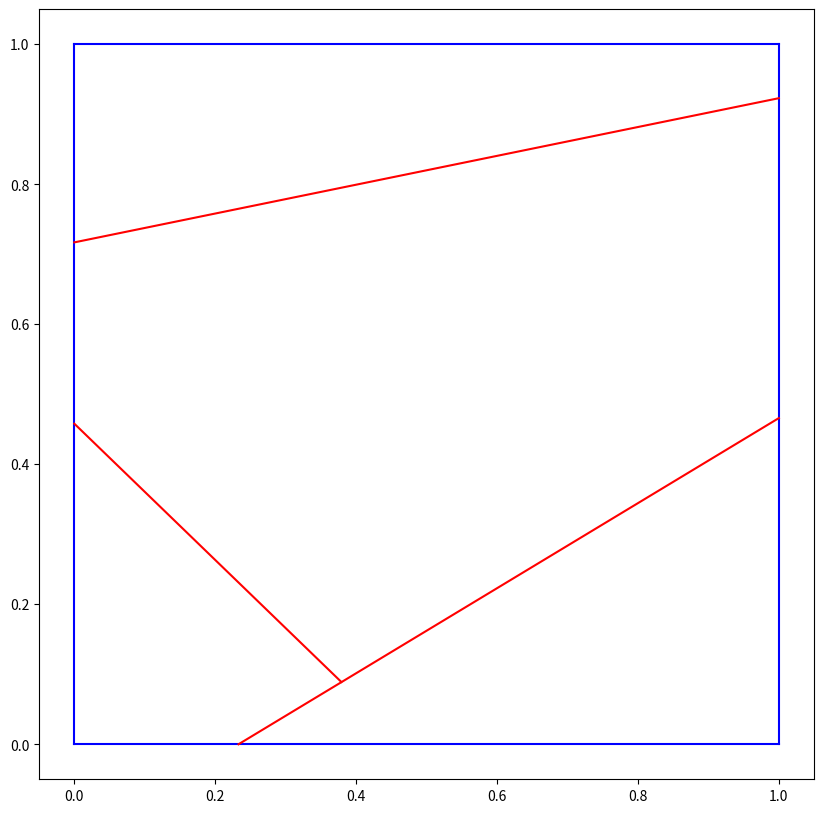

Recreate this plot in Python. (Note: this script raises an exception after producing the figure.)
import numpy as np
import matplotlib.pyplot as plt
import matplotlib.patches as patches
import random
import networkx as nx
from collections import Counter
import json



# Matplotlib setup
plt.figure(figsize=(10,10))
plt.bone()




# --------------------------------- Vertex class ---------------------------------
class Vertex:
    def __init__(self, x, y):
        self.x = float(x)
        self.y = float(y)
        self.tp= (float(x), float(y))
    def __eq__(self, other):
        return np.isclose(self.x, other.x) and np.isclose(self.y, other.y)
    def __eqtp__(self, other):
        return np.isclose(self[0], other[0]) and np.isclose(self[1], other[1])
    def __hash__(self):
        return hash((round(self.x, digits), round(self.y, digits)))
    def __repr__(self):
        return f"Vertex({self.x:.3f}, {self.y:.3f})"
    def as_tuple(self):
        return (self.x, self.y)

#---------------------------------------------------------------------------

# Corners of the square
corners = [
    Vertex(0.0, 0.0),
    Vertex(1.0, 0.0),
    Vertex(1.0, 1.0),
    Vertex(0.0, 1.0)
]



# --------------------------------- Line Class ---------------------------------

digits = 3

class Line:
    _id_counter = 0  # class variable for unique IDs

    def __init__(self, v1=None, v2=None, id=None):
        if v1 is not None and v2 is not None:
            self.v1 = v1
            self.v2 = v2
        else:
            rand=random.randint(0,3)
            val1=np.round(random.random(), digits)
            val2=np.round(random.random(), digits)
            int1=random.randint(0,1)
            int2=abs(int1-1)
            if rand == 0:
                self.v1 = Vertex(int1, val1)
                self.v2 = Vertex(int2, val2)
            elif rand==1:
                self.v1 = Vertex(val1, int1)
                self.v2 = Vertex(val2, int2)
            elif rand==2:
                self.v1 = Vertex(int1, val1)
                self.v2 = Vertex(val2, int2)
            elif rand==3:
                self.v1 = Vertex(val1, int1)
                self.v2 = Vertex(int2, val2)
        if id is not None:
            self.id = id
        else:
            self.id = Line._id_counter
            Line._id_counter += 1
        self.intersections = []
        self.intersected_lines = set()
        # TODO CHANGED SELF.X AND Y TO TUPLES FOR TESTING PURPOSES AND ADDED P1 AND P2 AS TUPLES
        self.x = (self.v1.x, self.v2.x)
        self.y = (self.v1.y, self.v2.y)
        self.p1= (self.v1.x, self.v1.y)
        self.p2= (self.v2.x, self.v2.y)
    def __str__(self):
        return f"Line {self.id}: ({self.v1.x},{self.v1.y}) ({self.v2.x},{self.v2.y})"
    def as_tuple(self):
        return (self.v1, self.v2)
    def intersect(self, other, tol=0.0005):
        # Returns intersection point as Vertex if segments intersect, else None
        x1, y1 = self.v1.x, self.v1.y
        x2, y2 = self.v2.x, self.v2.y
        x3, y3 = other.v1.x, other.v1.y
        x4, y4 = other.v2.x, other.v2.y

        denom = (x1-x2)*(y3-y4) - (y1-y2)*(x3-x4)
        if np.isclose(denom, 0):
            return None  # Parallel lines

        px = ((x1*y2 - y1*x2)*(x3-x4) - (x1-x2)*(x3*y4 - y3*x4)) / denom
        py = ((x1*y2 - y1*x2)*(y3-y4) - (y1-y2)*(x3*y4 - y3*x4)) / denom

        # Check if intersection is within both segments (with tolerance)
        def between(a, b, c):
            return (min(a, b) - tol <= c <= max(a, b) + tol) or np.isclose(c, a, atol=tol) or np.isclose(c, b, atol=tol)

        if (between(x1, x2, px) and between(y1, y2, py) and
            between(x3, x4, px) and between(y3, y4, py)):
            def add_intersected_line(self, other_line):
                self.intersected_lines.add(other_line)
            add_intersected_line(self, other)
            add_intersected_line(other, self)
            return Vertex(np.round(px, digits), np.round(py, digits))
        return None

# ------------------------------------------------------------------------------


#=============================== HELPER FUNCTIONS ======================================


def create_lines(n):
    lines = []
    for idx in range(n):
        line = Line()
        print(f"{line}")
        lines.append(line)
    return lines

# Find all intersections
print("Finding intersections and splitting lines...")
def find_intersections(lines):
    intersections = {i: set([lines[i].v1, lines[i].v2]) for i in range(len(lines))}
    for i in range(len(lines)):
        for j in range(i+1, len(lines)):
            pt = lines[i].intersect(lines[j])
            if pt:
                intersections[i].add(pt)
                intersections[j].add(pt)
    return intersections

# Split lines at intersection points
def split_line_at_points(line, points):
    # Sort points along the line
    if abs(line.p1[0] - line.p2[0]) > abs(line.p1[1] - line.p2[1]):
        points = sorted(points, key=lambda v: v.x)
    else:
        points = sorted(points, key=lambda v: v.y)
    segments = []
    # Remove duplicate points (using set), then sort again
    unique_points = list(set(points))
    if abs(line.p1[0] - line.p2[0]) > abs(line.p1[1] - line.p2[1]):
        unique_points.sort(key=lambda v: v.x)
    else:
        unique_points.sort(key=lambda v: v.y)
    # Replace -0.0 with 0.0 for x and y
    for v in unique_points:
        if np.isclose(v.x, 0.0):
            v.x = 0.0
        if np.isclose(v.y, 0.0):
            v.y = 0.0
    for i in range(len(unique_points)-1):
        if unique_points[i] != unique_points[i+1]:
            seg = Line(unique_points[i], unique_points[i+1])
            segments.append(seg)
    return segments


   
#shoelace formula for area of polygon
#x[:-1] is [x1,x2,...,xn] and x[1:] is [x2,x3,...xn+1] so the terms pair up
def areaOfPoly(poly):
    poly_x = []
    poly_y = []
    for vert in poly:
        poly_x.append(vert[0])
        poly_y.append(vert[1]) 
    if poly_x[0] != poly_x[-1] or poly_y[0] != poly_y[-1]:
        poly_x.append(poly_x[0])
        poly_y.append(poly_y[0])
    poly_x = np.array(poly_x)
    poly_y = np.array(poly_y)
    A = 0.5 * np.abs(np.sum(poly_x[:-1] * poly_y[1:] - poly_x[1:] * poly_y[:-1]))
    return A


# Pick a random polygon from a list of polygons
def pick_a_poly(polys):
    areas = [areaOfPoly(poly) for poly in polys]
    chosen_poly = random.choices(polys, weights=areas, k=1)[0]
    return chosen_poly

# Pick a random point along a line
def pick_a_point(v1, v2):
    # v1 and v2 are Vertex objects
    t = random.uniform(0, 1)
    # Ensure t is not 0 or 1 (not endpoints)
    while np.isclose(t, 0) or np.isclose(t, 1):
        t = random.uniform(0, 1)
    x = v1[0] + t * (v2[0] - v1[0])
    y = v1[1] + t * (v2[1] - v1[1])
    
    return Vertex(round(x, digits), round(y, digits))

def update_poly(poly, points):
    # Checking if the given polygon has any of the given points on any of its lines and updating it if so.
    updated_poly = poly.copy()
    for point in points:
        for i in range(len(poly)):
            v1 = poly[i]
            v2 = poly[(i + 1) % len(poly)]
            # Check if point is on the line segment v1-v2
            x1, y1 = v1[0], v1[1]
            x2, y2 = v2[0], v2[1]
            px, py = point.x, point.y
            # Compute cross product to check colinearity
            cross = (px - x1) * (y2 - y1) - (py - y1) * (x2 - x1)
            if np.isclose(cross, 0, atol=0.0005):
                # Check if point is between v1 and v2
                if min(x1, x2) - 0.0005 <= px <= max(x1, x2) + 0.0005 and min(y1, y2) - 0.0005 <= py <= max(y1, y2) + 0.0005:
                    # Insert point between v1 and v2 if not already present
                    idx = i + 1
                    if (round(px, digits), round(py, digits)) not in [(round(v[0], digits), round(v[1], digits)) for v in updated_poly]:
                        updated_poly.insert(idx, (px, py))
    return updated_poly

    
#cut a polygon by choosing two points on two sides and connecting them with a line, removing the original polygon and forming two new polygons
def cut_a_poly(poly, poly_list, max_attempts=10):
    for attempt in range(max_attempts):
        #print(poly)
        s1=random.randint(0, len(poly)-1)
        s2=random.randint(0, len(poly)-1)
        v_of_s1=None
        v_of_s2=None
        while(s1==s2):
            s2=random.randint(0, len(poly)-1)
        p1=None
        p2=None
        if(s1==len(poly)-1):
            p1=pick_a_point(poly[s1], poly[0])
            v_of_s1=[poly[s1], poly[0]]
            p2=pick_a_point(poly[s2], poly[s2+1])
            v_of_s2=[poly[s2], poly[s2+1]]
        elif(s2==len(poly)-1):
            p1=pick_a_point(poly[s1], poly[s1+1])
            v_of_s1=[poly[s1], poly[s1+1]]
            p2=pick_a_point(poly[s2], poly[0])
            v_of_s2=[poly[s2], poly[0]]
        else:
            p1=pick_a_point(poly[s1], poly[s1+1])
            v_of_s1=[poly[s1], poly[s1+1]]
            p2=pick_a_point(poly[s2], poly[s2+1])
            v_of_s2=[poly[s2], poly[s2+1]]
        points=[p1, p2]
        lines=[]
        for v in range(len(poly)):
            if(v==len(poly)-1):
                v1=Vertex(poly[v][0], poly[v][1])
                v2=Vertex(poly[0][0], poly[0][1])
                lines.append(Line(v1, v2))
            else:
                v1=Vertex(poly[v][0], poly[v][1])
                v2=Vertex(poly[v+1][0], poly[v+1][1])
                lines.append(Line(v1, v2))
        n_line= Line(p1, p2)
        #print(f"New Line: {n_line}\n")
        lines.append(n_line)

        intersections=find_intersections(lines)
        final_lines = []
        for idx, line in enumerate(lines):
            pts = list(intersections[idx])
            segments = split_line_at_points(line, pts)
            final_lines.extend(segments)

        cut_edges = [((round(line.v1.x, digits), round(line.v1.y, digits)), (round(line.v2.x, digits), round(line.v2.y, digits))) for line in final_lines]
        #print(f"Cut edges {cut_edges}\n")
        graph=nx.Graph()
        graph.add_edges_from(cut_edges)
        new_polys=nx.minimum_cycle_basis(graph)
        #Possibly hardcode it to make sure the length of new polys is 2 after every cut?
        if(len(new_polys)==2):
            poly_list.remove(poly)
            touching_polys = []
            poly_set = set(tuple([round(v[0], digits), round(v[1], digits)]) for v in poly)
            for other_poly in poly_list:
                other_set = set(tuple([round(v[0], digits), round(v[1], digits)]) for v in other_poly)
                if poly_set & other_set:
                    touching_polys.append(other_poly)
            for tp in touching_polys:
                if tp in poly_list:
                    poly_list.remove(tp)
                    updated_tp = update_poly(tp, points)
                    poly_list.append(updated_tp)

            for p in new_polys:
                #print(f"Cut Poly:{p}\n") 
                poly_list.append(p)
            plt.plot(n_line.x, n_line.y, color='r')
            
            return poly_list
    #print("Max attempts reached, skipping this cut.")
    return poly_list
    



#=============================== END HELPER FUNCTIONS ======================================

#==================================== BODY OF CODE =========================================


for k in range(1):
    # Add random lines and border lines
    #lines = create_lines(15)
    border_lines = [
        Line(corners[0], corners[1]),
        Line(corners[1], corners[2]),
        Line(corners[2], corners[3]),
        Line(corners[3], corners[0])
    ]
    #lines += border_lines
    lines = border_lines

    intersections=find_intersections(lines)
    final_lines = []
    for idx, line in enumerate(lines):
        pts = list(intersections[idx])
        segments = split_line_at_points(line, pts)
        final_lines.extend(segments)


    # Plot all segments
    for line in final_lines:
        plt.plot(line.x, line.y, color='b')

    # Find Polygons
    edges = [((round(line.v1.x, digits), round(line.v1.y, digits)), (round(line.v2.x, digits), round(line.v2.y, digits))) for line in final_lines]
    print("Finding Polygons...")
    G = nx.Graph()
    G.add_edges_from(edges)
    polys = nx.minimum_cycle_basis(G)
    print("Detected polygons:", polys)
    print("Number of Polygons:", len(polys))
    totalverts=0

    # Data

    num_ngons=[]

    num_cuts=3
    for i in range(num_cuts):
        p=pick_a_poly(polys)
        polys=cut_a_poly(p, polys)
        side_counts=Counter(len(poly) for poly in polys)
        num_ngons.append(dict(side_counts))
        #print(len(polys), "\n")
    print(f"Polygons after cut:{polys}")
    listPolySizes=[]
    listPolyAreas=[]
    vBarLines=[]
    for poly in polys:
        totalverts+=len(poly)
        listPolySizes.append(len(poly))
        listPolyAreas.append(areaOfPoly(poly))
        vBarLines.append(totalverts/len(listPolySizes))    
    print("Average number of vertices:", totalverts/(len(polys))) 
    print("Total number of polygons: ", len(polys))
    indeces=[]
    for i in range(0,len(listPolyAreas)):
        indeces.append(i)


    # Save num_ngons to a file
    with open(f"./neural_data/ngon_counts_TESTING.json", "w") as f:
        json.dump(num_ngons, f, indent=2)

    # Build vertex-to-polygons mapping
    vertex_to_polys = {}
    for poly_idx, poly in enumerate(polys):
        for vert in poly:
            vert_tuple = tuple(vert)
            vert_key = str(vert_tuple)  # Convert tuple to string for JSON
            if vert_key not in vertex_to_polys:
                vertex_to_polys[vert_key] = []
            vertex_to_polys[vert_key].append(poly_idx)

    # Save to JSON
    with open(f"./vertex_to_polys_{k}.json", "w") as f:
        json.dump(vertex_to_polys, f, indent=2)
    plt.savefig('Current_Cut.png')
    fig, ax = plt.subplots(1,3, figsize=(20,5))
    ax[0].set_aspect('auto')
    ax[1].set_aspect('auto')
    ax[2].set_aspect('auto')
    # Plotting data
    ax[0].hist(listPolySizes)
    ax[0].set_xlabel("Number of Sides")
    ax[0].set_ylabel("Number of Polygons")
    ax[1].hist(listPolyAreas)
    ax[1].set_xlabel("Area of Polygons")
    ax[1].set_ylabel("Number of Polygons")
    ax[2].plot(indeces,vBarLines)
    ax[2].set_xlabel("Number of Polygons")
    ax[2].set_ylabel("Avg. Number of Sides")
    plt.savefig('Data_For_Current_Cut.png')
    plt.show()
